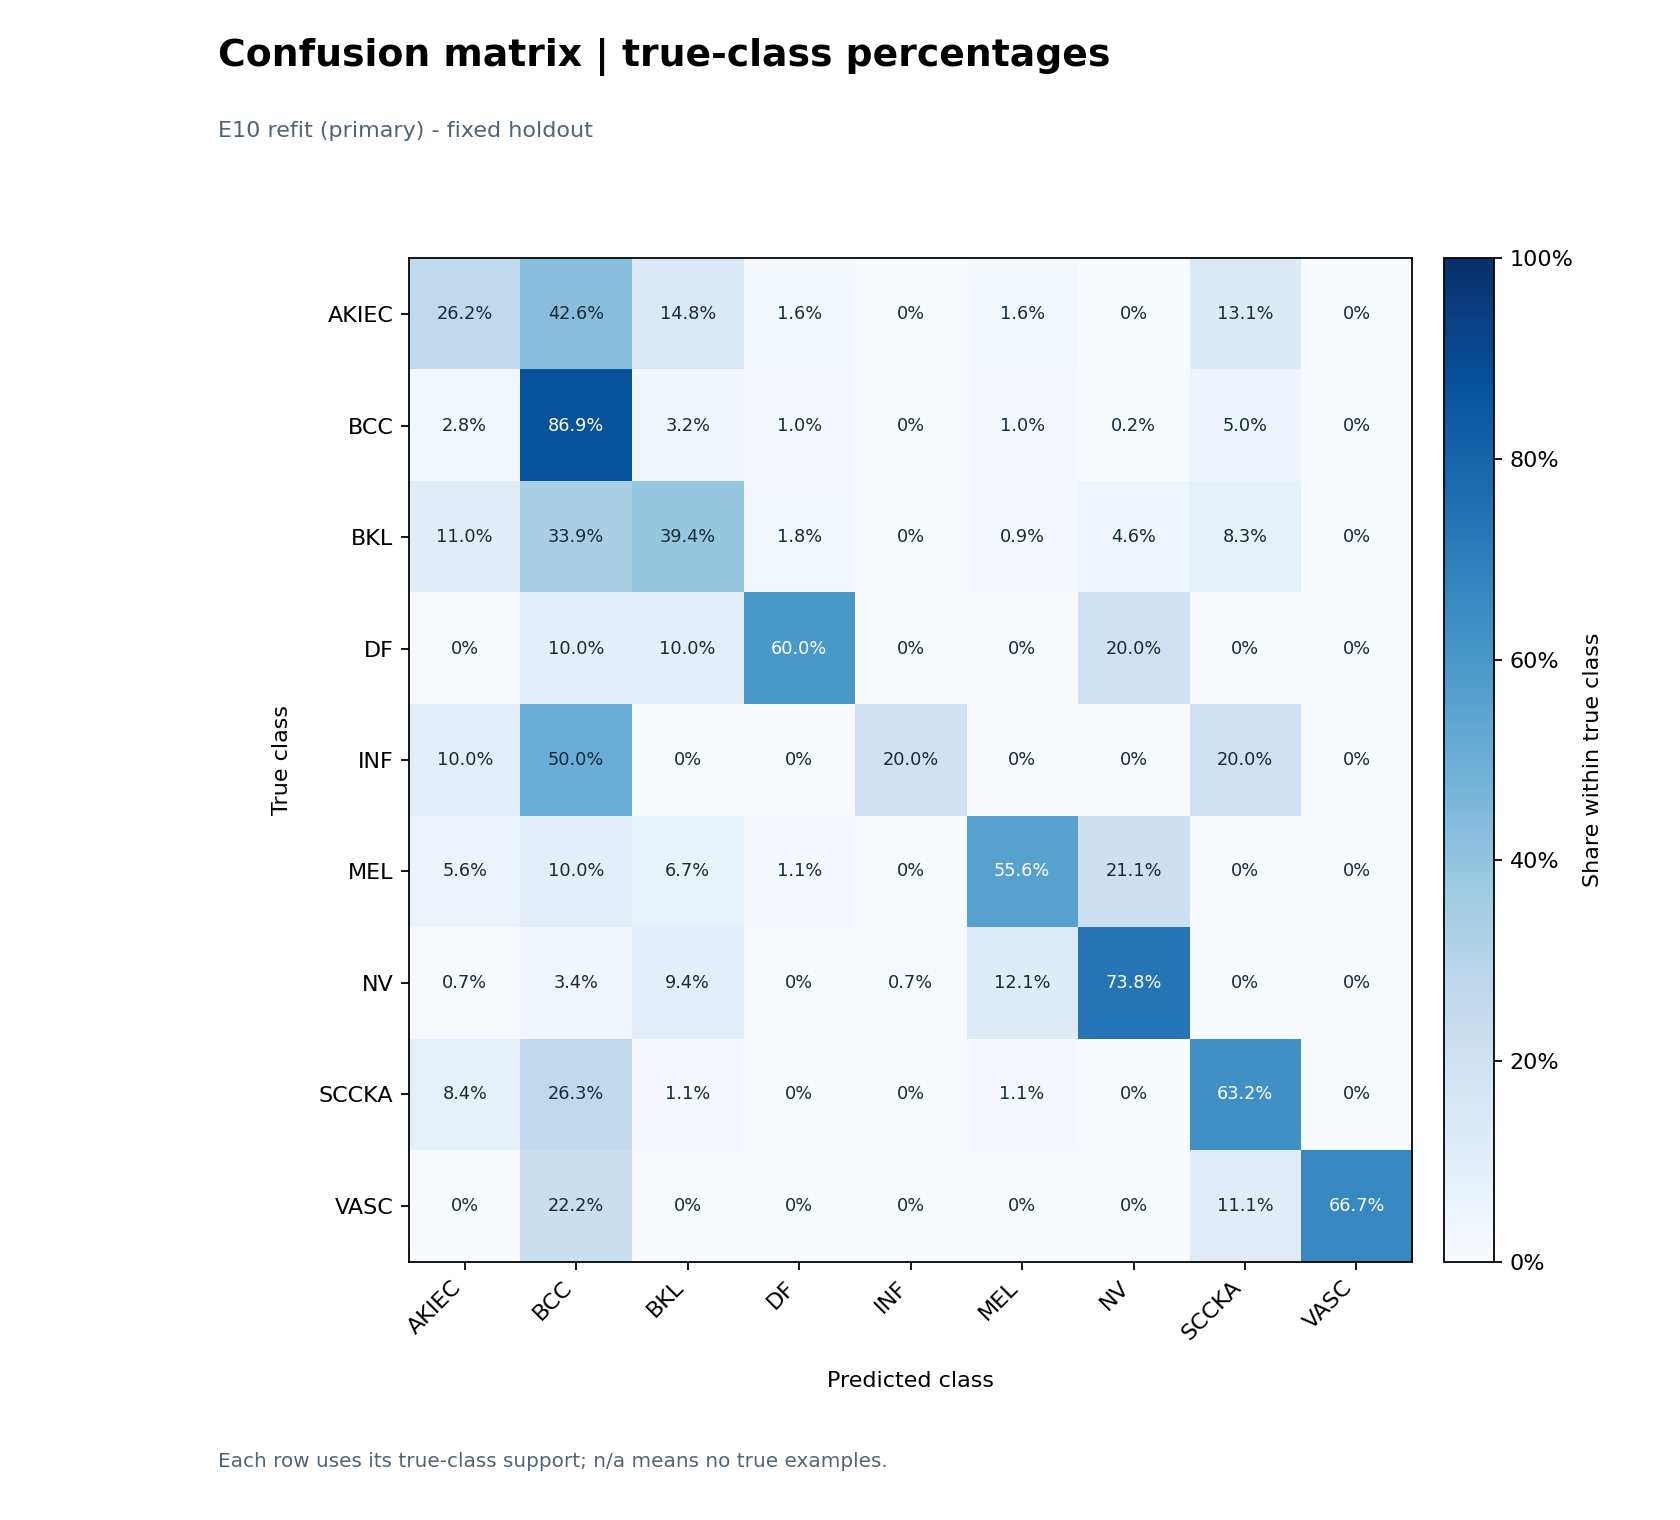

The table this chart was drawn from, first rows:
true_class, AKIEC, BCC, BKL, DF, INF, MEL, NV, SCCKA, VASC
AKIEC, 0.2623, 0.4262, 0.1475, 0.01639, 0.0, 0.01639, 0.0, 0.1311, 0.0
BCC, 0.02778, 0.869, 0.03175, 0.009921, 0.0, 0.009921, 0.001984, 0.0496, 0.0
BKL, 0.1101, 0.3394, 0.3945, 0.01835, 0.0, 0.009174, 0.04587, 0.08257, 0.0
DF, 0.0, 0.1, 0.1, 0.6, 0.0, 0.0, 0.2, 0.0, 0.0
INF, 0.1, 0.5, 0.0, 0.0, 0.2, 0.0, 0.0, 0.2, 0.0
MEL, 0.05556, 0.1, 0.06667, 0.01111, 0.0, 0.5556, 0.2111, 0.0, 0.0
NV, 0.006711, 0.03356, 0.09396, 0.0, 0.006711, 0.1208, 0.7383, 0.0, 0.0
SCCKA, 0.08421, 0.2632, 0.01053, 0.0, 0.0, 0.01053, 0.0, 0.6316, 0.0
VASC, 0.0, 0.2222, 0.0, 0.0, 0.0, 0.0, 0.0, 0.1111, 0.6667
